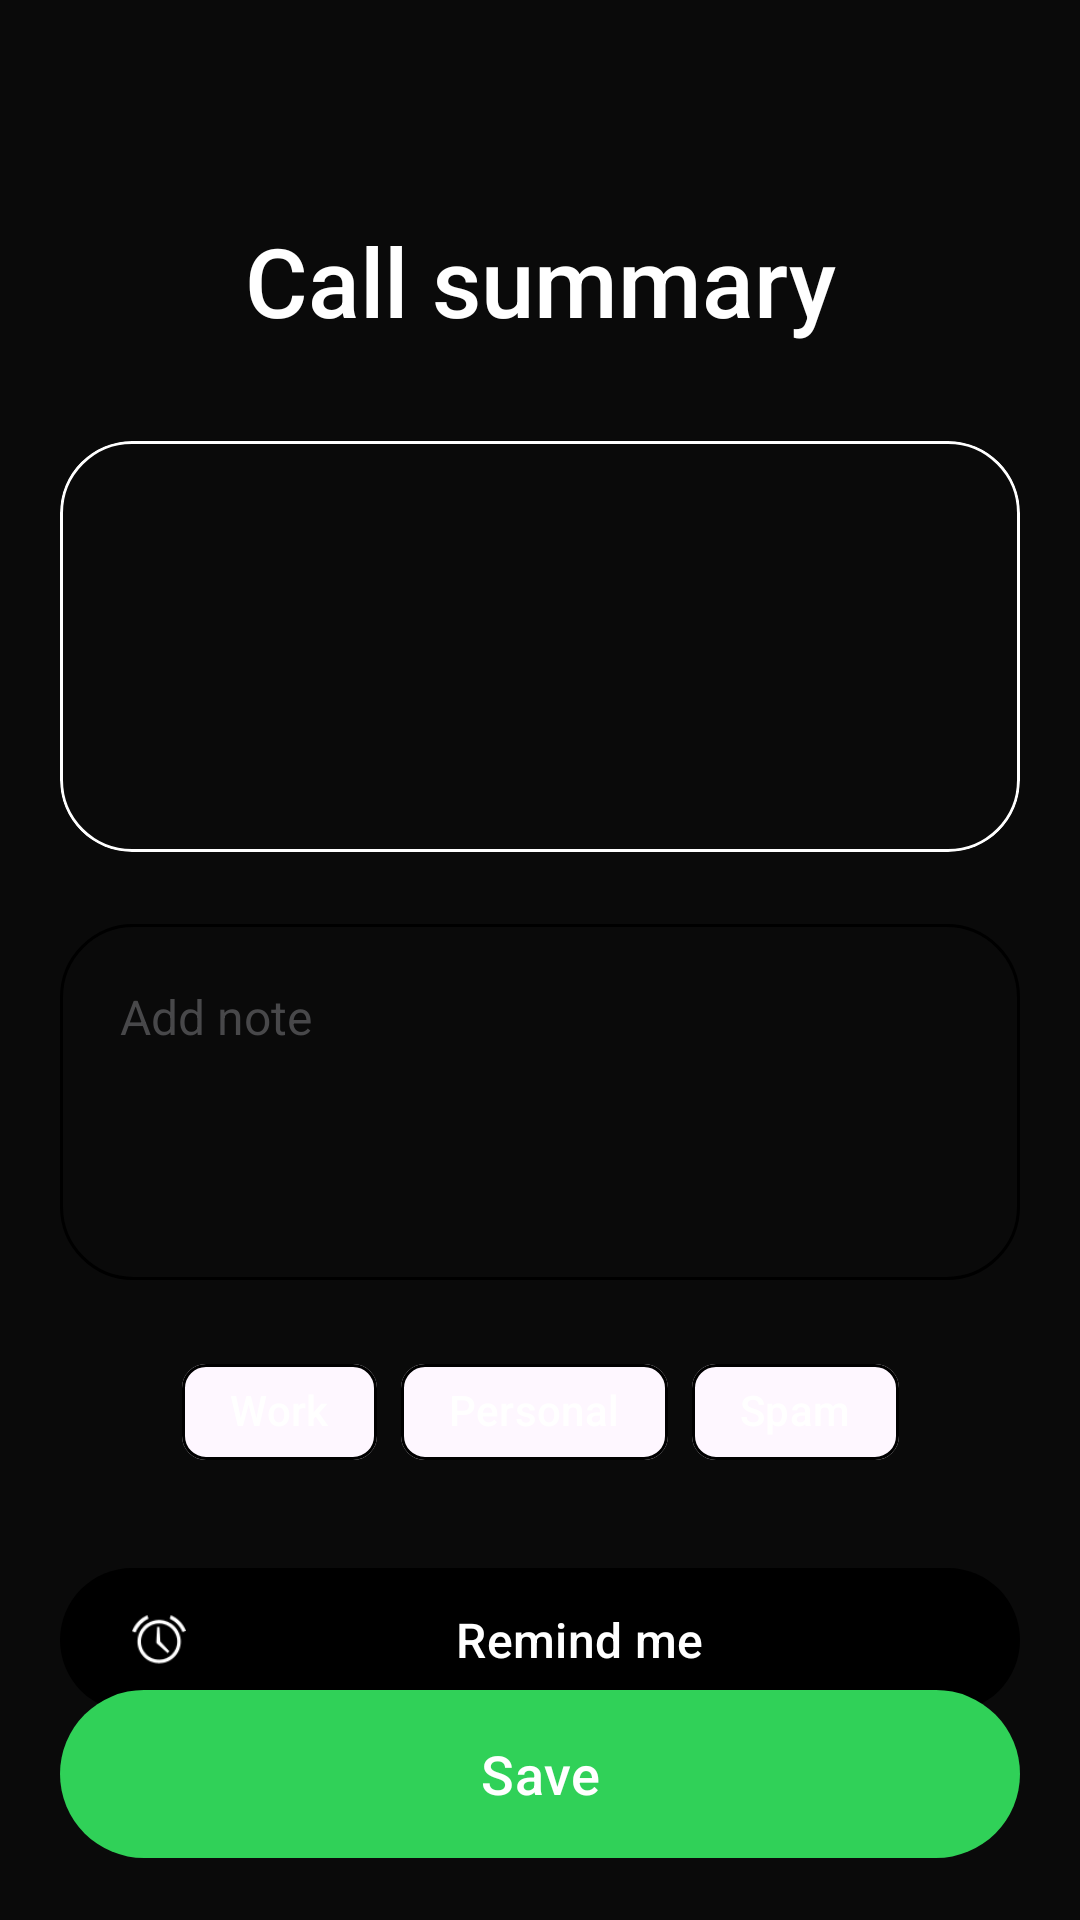

Layout XML and referenced resources for this Android screen:
<!-- AndroidManifest.xml: activity theme Theme.Call -->
<!-- res/layout/activity_call_summary.xml -->
<?xml version="1.0" encoding="utf-8"?>
<androidx.constraintlayout.widget.ConstraintLayout xmlns:android="http://schemas.android.com/apk/res/android"
    xmlns:app="http://schemas.android.com/apk/res-auto"
    xmlns:tools="http://schemas.android.com/tools"
    android:layout_width="match_parent"
    android:layout_height="match_parent"
    android:background="@color/bg_dark"
    android:paddingTop="48dp">

    <TextView
        android:id="@+id/summary_title"
        android:layout_width="wrap_content"
        android:layout_height="wrap_content"
        android:layout_marginTop="24dp"
        android:fontFamily="sans-serif-medium"
        android:text="@string/call_summary"
        android:textColor="@color/text_primary"
        android:textSize="32sp"
        app:layout_constraintEnd_toEndOf="parent"
        app:layout_constraintStart_toStartOf="parent"
        app:layout_constraintTop_toTopOf="parent" />

    <com.google.android.material.card.MaterialCardView
        android:id="@+id/callerCard"
        android:layout_width="match_parent"
        android:layout_height="wrap_content"
        android:layout_marginHorizontal="20dp"
        android:layout_marginTop="32dp"
        app:cardBackgroundColor="@color/glass_white"
        app:cardCornerRadius="24dp"
        app:cardElevation="0dp"
        app:layout_constraintTop_toBottomOf="@id/summary_title"
        app:strokeColor="@color/glass_stroke"
        app:strokeWidth="1dp">

        <LinearLayout
            android:layout_width="match_parent"
            android:layout_height="wrap_content"
            android:gravity="center"
            android:orientation="vertical"
            android:padding="24dp">

            <TextView
                android:id="@+id/callerNameSummary"
                android:layout_width="wrap_content"
                android:layout_height="wrap_content"
                android:fontFamily="sans-serif-medium"
                android:textColor="@color/text_primary"
                android:textSize="24sp" />

            <TextView
                android:id="@+id/callerNumberSummary"
                android:layout_width="wrap_content"
                android:layout_height="wrap_content"
                android:layout_marginTop="4dp"
                android:fontFamily="sans-serif"
                android:textColor="@color/text_secondary"
                android:textSize="16sp" />

            <TextView
                android:id="@+id/callTimeSummary"
                android:layout_width="wrap_content"
                android:layout_height="wrap_content"
                android:layout_marginTop="12dp"
                android:fontFamily="sans-serif"
                android:textColor="@color/text_tertiary"
                android:textSize="14sp" />

        </LinearLayout>
    </com.google.android.material.card.MaterialCardView>

    <EditText
        android:id="@+id/noteInput"
        android:layout_width="0dp"
        android:layout_height="wrap_content"
        android:layout_marginHorizontal="20dp"
        android:layout_marginTop="24dp"
        android:background="@drawable/bg_glass_card"
        android:fontFamily="sans-serif"
        android:gravity="top"
        android:hint="@string/add_note"
        android:importantForAutofill="no"
        android:inputType="textCapSentences|textMultiLine"
        android:minLines="4"
        android:padding="20dp"
        android:textColor="@color/text_primary"
        android:textColorHint="@color/text_tertiary"
        android:textSize="16sp"
        app:layout_constraintEnd_toEndOf="parent"
        app:layout_constraintStart_toStartOf="parent"
        app:layout_constraintTop_toBottomOf="@id/callerCard" />

    <com.google.android.material.chip.ChipGroup
        android:id="@+id/tagGroup"
        android:layout_width="wrap_content"
        android:layout_height="wrap_content"
        android:layout_marginTop="20dp"
        app:layout_constraintEnd_toEndOf="parent"
        app:layout_constraintStart_toStartOf="parent"
        app:layout_constraintTop_toBottomOf="@id/noteInput"
        app:singleSelection="true">

        <com.google.android.material.chip.Chip
            style="@style/Widget.Material3.Chip.Filter"
            android:layout_width="wrap_content"
            android:layout_height="wrap_content"
            android:text="@string/tag_work"
            android:textColor="@color/text_primary"
            app:chipBackgroundColor="@color/glass_white"
            app:chipStrokeColor="@color/glass_stroke"
            app:chipStrokeWidth="1dp" />

        <com.google.android.material.chip.Chip
            style="@style/Widget.Material3.Chip.Filter"
            android:layout_width="wrap_content"
            android:layout_height="wrap_content"
            android:text="@string/tag_personal"
            android:textColor="@color/text_primary"
            app:chipBackgroundColor="@color/glass_white"
            app:chipStrokeColor="@color/glass_stroke"
            app:chipStrokeWidth="1dp" />

        <com.google.android.material.chip.Chip
            style="@style/Widget.Material3.Chip.Filter"
            android:layout_width="wrap_content"
            android:layout_height="wrap_content"
            android:text="@string/tag_spam"
            android:textColor="@color/text_primary"
            app:chipBackgroundColor="@color/glass_white"
            app:chipStrokeColor="@color/glass_stroke"
            app:chipStrokeWidth="1dp" />
    </com.google.android.material.chip.ChipGroup>

    <com.google.android.material.button.MaterialButton
        android:id="@+id/remindMe"
        android:layout_width="match_parent"
        android:layout_height="56dp"
        android:layout_marginHorizontal="20dp"
        android:layout_marginTop="24dp"
        android:fontFamily="sans-serif-medium"
        android:text="@string/remind_me"
        android:textSize="16sp"
        app:backgroundTint="@color/card_blue"
        app:cornerRadius="28dp"
        app:elevation="4dp"
        app:icon="@android:drawable/ic_lock_idle_alarm"
        app:iconTint="@color/white"
        app:layout_constraintEnd_toEndOf="parent"
        app:layout_constraintStart_toStartOf="parent"
        app:layout_constraintTop_toBottomOf="@id/tagGroup" />

    <com.google.android.material.button.MaterialButton
        android:id="@+id/saveNote"
        android:layout_width="match_parent"
        android:layout_height="64dp"
        android:layout_marginHorizontal="20dp"
        android:layout_marginBottom="32dp"
        android:fontFamily="sans-serif-medium"
        android:text="@string/save"
        android:textSize="18sp"
        app:backgroundTint="@color/call_green"
        app:cornerRadius="32dp"
        app:elevation="0dp"
        app:layout_constraintBottom_toBottomOf="parent"
        app:layout_constraintTop_toBottomOf="@id/remindMe" />

</androidx.constraintlayout.widget.ConstraintLayout>
<!-- resources referenced by this layout -->
<resources>
  <color name="bg_dark">#0A0A0A</color>
  <color name="call_green">#30D158</color>
  <color name="text_primary">#FFFFFF</color>
  <color name="text_secondary">#8E8E93</color>
  <color name="text_tertiary">#48484A</color>
  <color name="white">#FFFFFF</color>
  <!-- drawable bg_glass_card (drawable) -->
  <?xml version="1.0" encoding="utf-8"?>
  <shape xmlns:android="http://schemas.android.com/apk/res/android">
      <solid android:color="@color/glass_white" />
      <corners android:radius="24dp" />
      <stroke
          android:width="1dp"
          android:color="@color/glass_stroke" />
  </shape>
  <string name="add_note">Add note</string>
  <string name="call_summary">Call summary</string>
  <string name="remind_me">Remind me</string>
  <string name="save">Save</string>
  <string name="tag_personal">Personal</string>
  <string name="tag_spam">Spam</string>
  <string name="tag_work">Work</string>
  <style name="Theme.Call" parent="Theme.Material3.DayNight.NoActionBar">
          <item name="android:statusBarColor">@android:color/transparent</item>
          <item name="android:navigationBarColor">@android:color/transparent</item>
          <item name="android:windowLightStatusBar">true</item>
          <item name="colorPrimary">@color/primary</item>
          <item name="colorOnPrimary">@color/onPrimary</item>
          <item name="android:windowBackground">@null</item>
          <item name="android:colorBackground">@null</item>
      </style>
  <color name="primary">#0A0A0A</color>
  <color name="onPrimary">#FFFFFF</color>
</resources>
